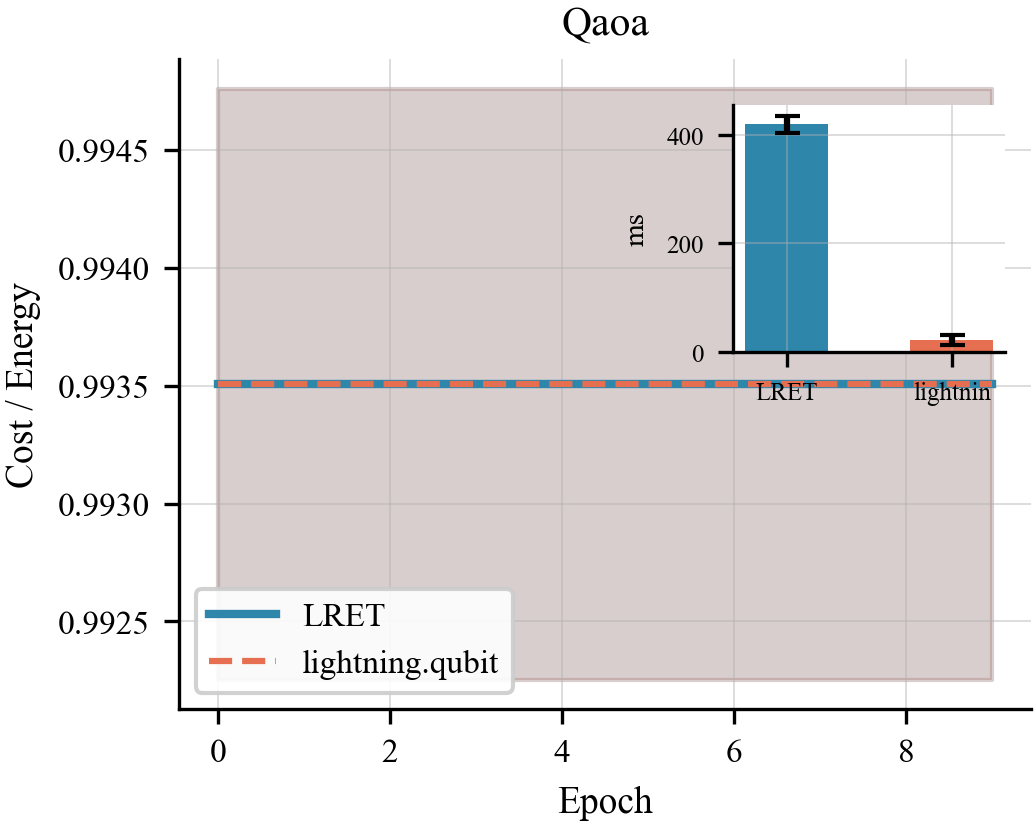

The data file committed next to this chart (first rows):
algo, epoch, lret_t0, lret_t1, comp_t0, comp_t1
qaoa, 0, 0.9923, 0.9948, 0.9923, 0.9948
qaoa, 1, 0.9923, 0.9948, 0.9923, 0.9948
qaoa, 2, 0.9923, 0.9948, 0.9923, 0.9948
qaoa, 3, 0.9923, 0.9948, 0.9923, 0.9948
qaoa, 4, 0.9923, 0.9948, 0.9923, 0.9948
qaoa, 5, 0.9923, 0.9948, 0.9923, 0.9948
qaoa, 6, 0.9923, 0.9948, 0.9923, 0.9948
qaoa, 7, 0.9923, 0.9948, 0.9923, 0.9948
qaoa, 8, 0.9923, 0.9948, 0.9923, 0.9948
qaoa, 9, 0.9923, 0.9948, 0.9923, 0.9948
